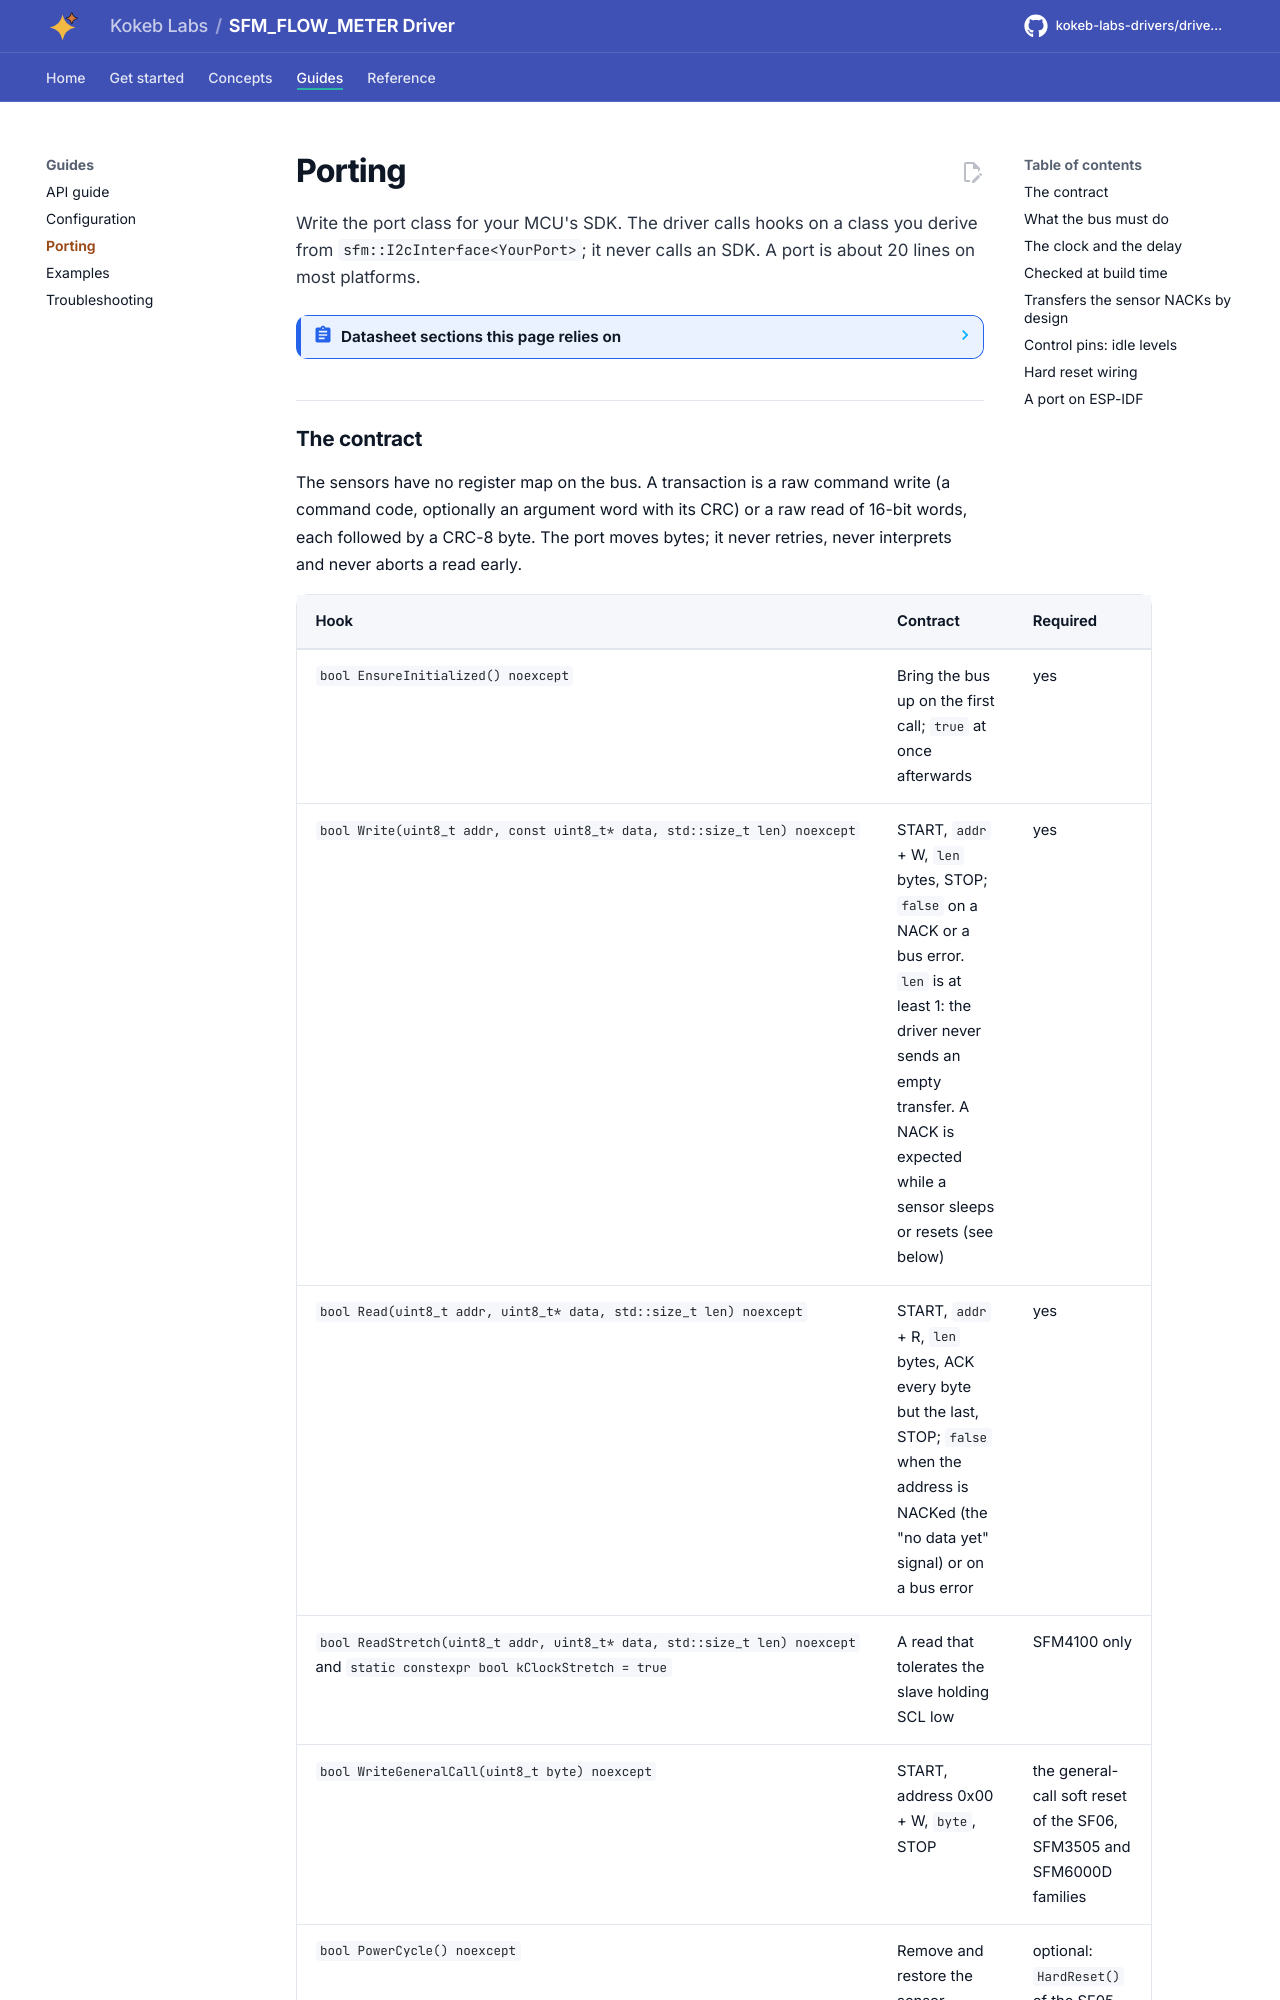

repository: kokeb-labs-drivers/driver-sfm-flow-meter · page: dev/porting/index.html · generator: mkdocs

# Porting

Write the port class for your MCU's SDK. The driver calls hooks on a class you derive from
`sfm::I2cInterface<YourPort>`; it never calls an SDK. A port is about 20 lines on most platforms.

<!-- generated: datasheet-refs -->
??? abstract "Datasheet sections this page relies on"

    - Sf04 trigger bytes and the hold-master read: Sensirion AG SFM4100 1.4, Digital interface (trigger, clock stretching, address per gas), [p. 4](https://sensirion.com/media/documents/6A24D8A6/65A002E6/GF_DS_SFM4100.pdf#page=4)
    - Timing (reset, first sample, wake-up, stop): Sensirion AG SFM4300 D1 1.0, 2.4 Timing specification, [p. 5](https://sensirion.com/media/documents/024CBAA1/62987ADF/Sensirion_Datasheet_SFM4300.pdf#page=5)
    - I2C address and bus: Sensirion AG SFM4300 D1 1.0, 4 Digital interface description; 4.1 I2C address, [p. 9](https://sensirion.com/media/documents/024CBAA1/62987ADF/Sensirion_Datasheet_SFM4300.pdf#page=9)
    - Command framing and read framing: Sensirion AG SFM4300 D1 1.0, 4.2 I2C sequences, [p. 9](https://sensirion.com/media/documents/024CBAA1/62987ADF/Sensirion_Datasheet_SFM4300.pdf#page=9)
    - Soft reset (general call): Sensirion AG SFM4300 D1 1.0, 4.3.7 Soft reset, [p. 13](https://sensirion.com/media/documents/024CBAA1/62987ADF/Sensirion_Datasheet_SFM4300.pdf#page=13)

    All of them, with the driver API for each: [Datasheet map](datasheet.md).
<!-- /generated -->
